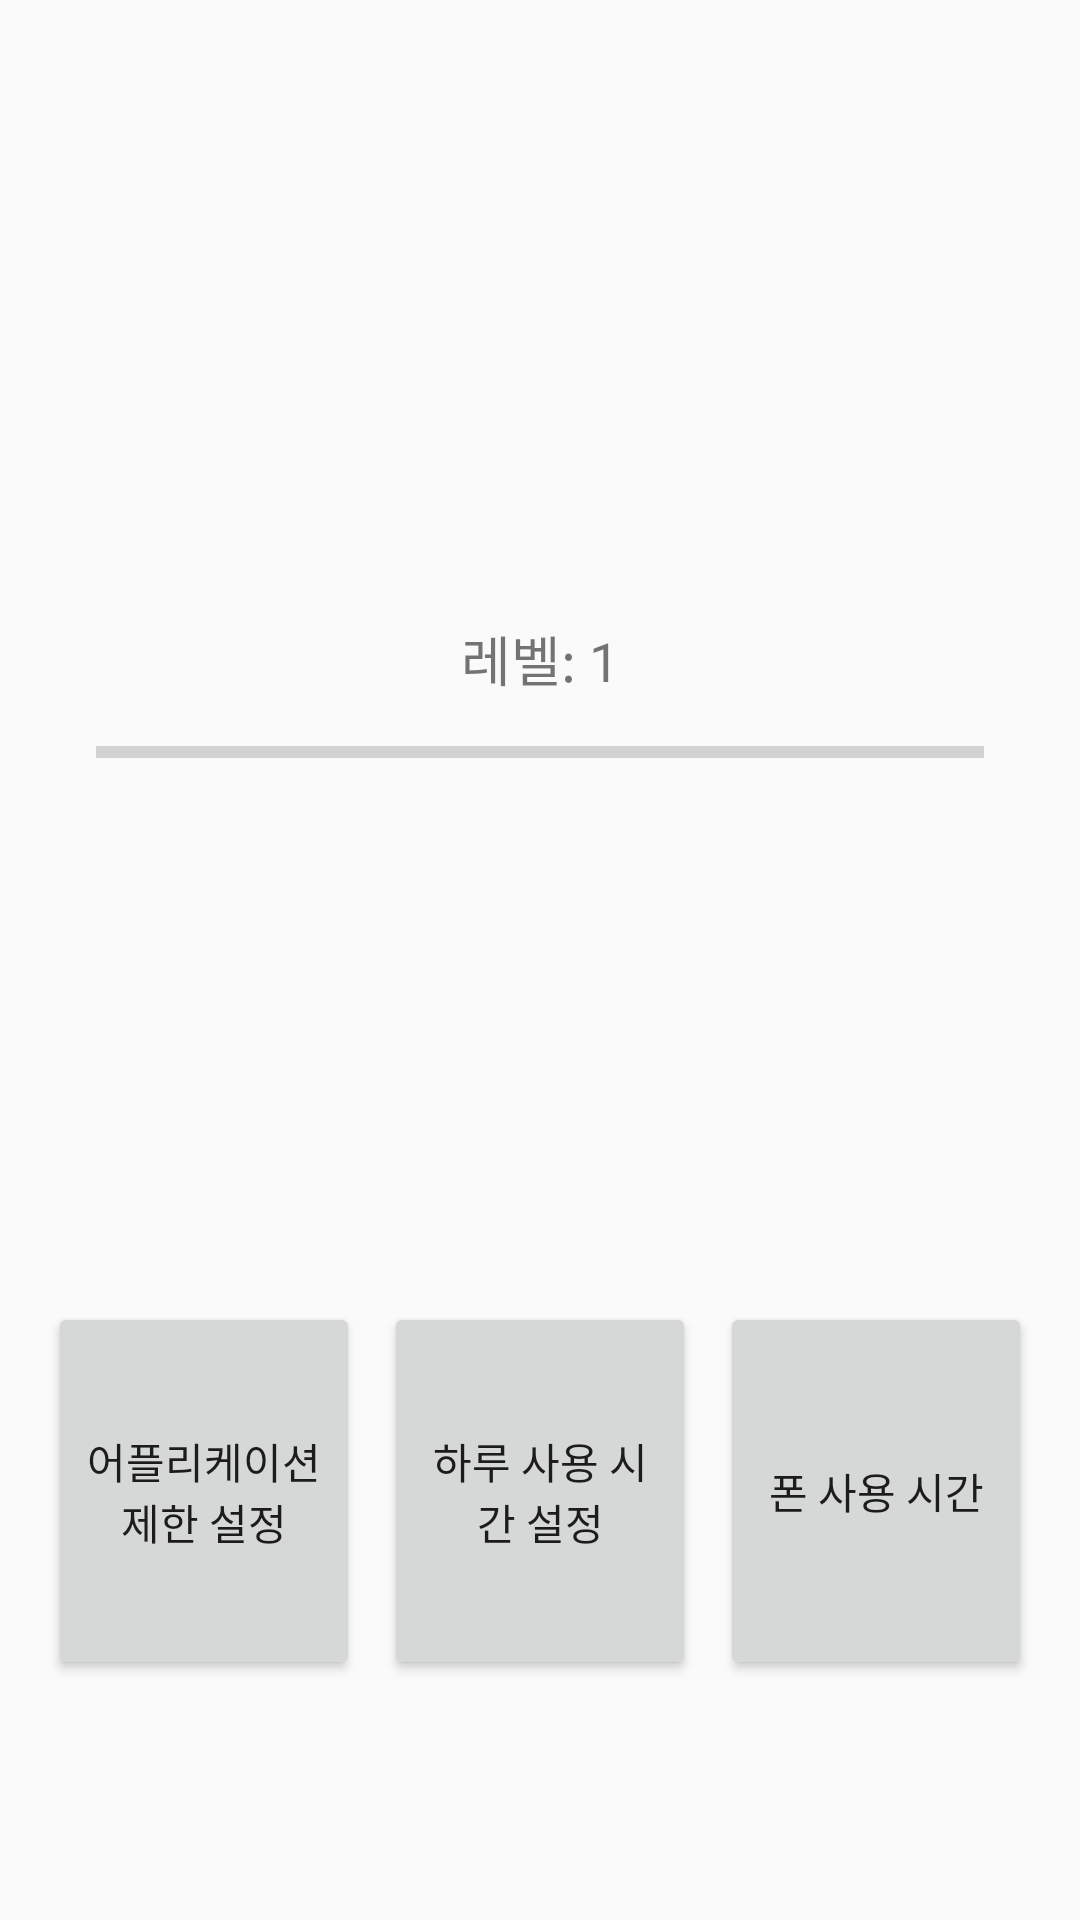

This screen was rendered from an Android layout file. Write that file and the resources it references.
<!-- AndroidManifest.xml: application theme Theme.AppUsageLimit -->
<!-- res/layout/activity_home.xml -->
<?xml version="1.0" encoding="utf-8"?>
<LinearLayout
        xmlns:android="http://schemas.android.com/apk/res/android"
        android:orientation="vertical"
        android:layout_width="match_parent"
        android:layout_height="match_parent">

    <View
            android:layout_width="match_parent"
            android:layout_height="0dp"
            android:layout_weight="0.5" />

    <ImageView
            android:id="@+id/characterImage"
            android:layout_width="120dp"
            android:layout_height="120dp"
            android:layout_gravity="center"
            android:contentDescription="캐릭터 이미지" />

    
    <TextView
            android:id="@+id/levelText"
            android:layout_width="wrap_content"
            android:layout_height="wrap_content"
            android:layout_gravity="center_horizontal"
            android:text="레벨: 1"
            android:textSize="18sp"
            android:layout_marginTop="8dp" />

    <ProgressBar
            android:id="@+id/expBar"
            style="?android:attr/progressBarStyleHorizontal"
            android:layout_width="match_parent"
            android:layout_height="20dp"
            android:layout_marginStart="32dp"
            android:layout_marginEnd="32dp"
            android:layout_marginTop="8dp"
            android:progress="0"
            android:max="100" />

    <View
            android:layout_width="match_parent"
            android:layout_height="0dp"
            android:layout_weight="1" />

    <LinearLayout
            android:layout_width="match_parent"
            android:layout_height="wrap_content"
            android:orientation="horizontal"
            android:padding="16dp"
            android:gravity="center"
            android:layout_marginBottom="64dp">

        <Button
                android:id="@+id/button1"
                android:layout_width="0dp"
                android:layout_height="126dp"
                android:layout_weight="1"
                android:text="어플리케이션 제한 설정" />

        <Button
                android:id="@+id/button2"
                android:layout_width="0dp"
                android:layout_height="126dp"
                android:layout_weight="1"
                android:layout_marginStart="8dp"
                android:text="하루 사용 시간 설정" />

        <Button
                android:id="@+id/button3"
                android:layout_width="0dp"
                android:layout_height="126dp"
                android:layout_weight="1"
                android:layout_marginStart="8dp"
                android:text="폰 사용 시간" />
    </LinearLayout>
</LinearLayout>
<!-- resources referenced by this layout -->
<resources>
  <style name="Theme.AppUsageLimit" parent="Theme.AppCompat.Light.NoActionBar">  
          
      </style>
</resources>
